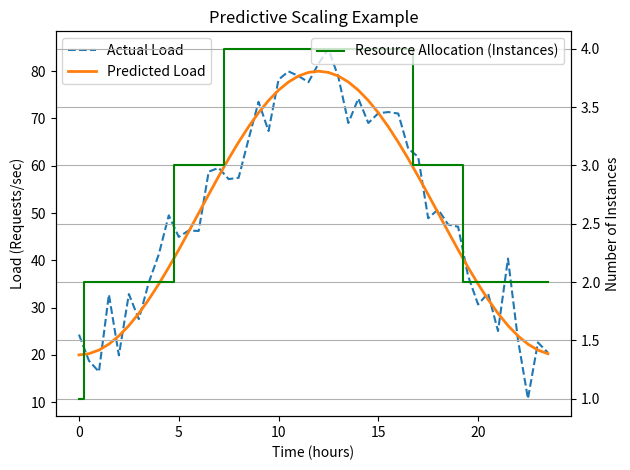

This figure's Python source:
import matplotlib.pyplot as plt
import numpy as np

# Simulated time
time = np.arange(0, 24, 0.5)

# Simulated actual load (somewhat noisy sine wave to mimic daily usage)
actual_load = 50 + 30 * np.sin((time - 6) * np.pi / 12) + np.random.normal(0, 5, len(time))

# Predicted load (smooth sine wave)
predicted_load = 50 + 30 * np.sin((time - 6) * np.pi / 12)

# Resource allocation (rounded up predicted load / 20)
resource_allocation = np.ceil(predicted_load / 20)

fig, ax1 = plt.subplots()

# Plot actual and predicted load
ax1.plot(time, actual_load, label='Actual Load', linestyle='--')
ax1.plot(time, predicted_load, label='Predicted Load', linewidth=2)
ax1.set_xlabel('Time (hours)')
ax1.set_ylabel('Load (Requests/sec)')
ax1.legend(loc='upper left')
ax1.set_title('Predictive Scaling Example')

# Create a second y-axis for resource allocation
ax2 = ax1.twinx()
ax2.step(time, resource_allocation, label='Resource Allocation (Instances)', color='green', where='mid')
ax2.set_ylabel('Number of Instances')
ax2.legend(loc='upper right')

plt.grid(True)
plt.tight_layout()
plt.savefig("predictive_scaling_illustration.png", dpi=300)
plt.show()


